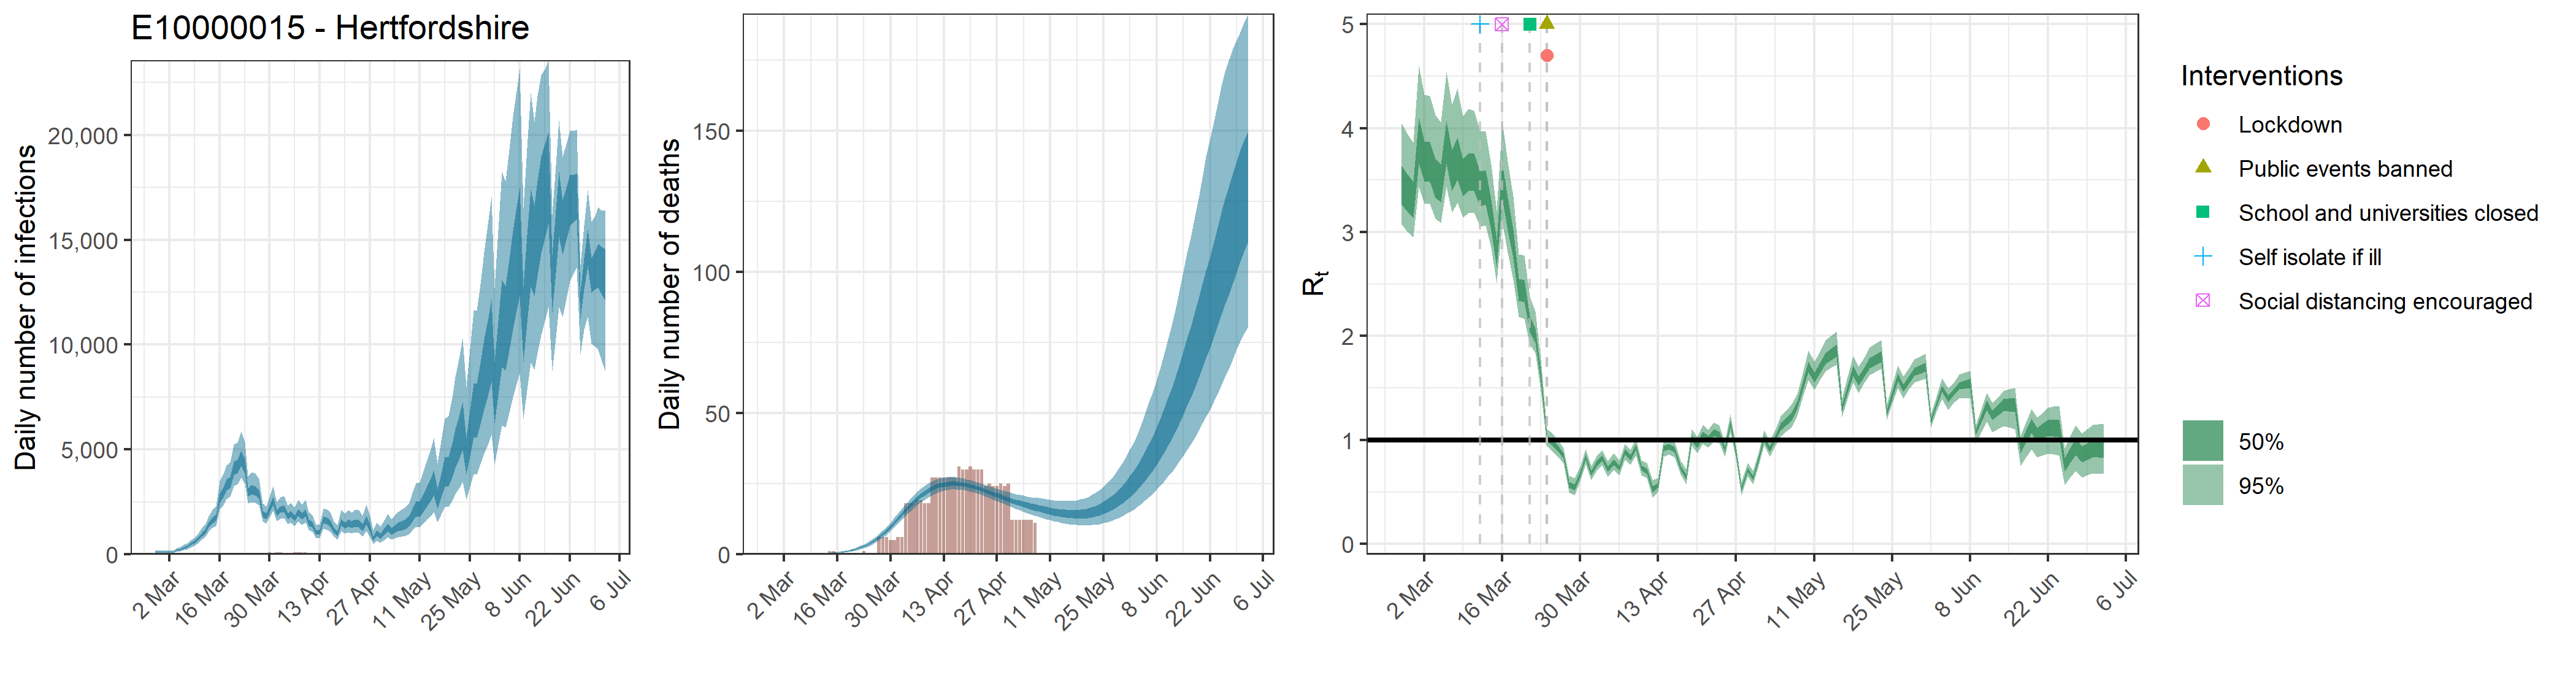

Data behind this chart, as committed beside it:
, date, country, reported_cases, predicted_cases, cases_min, cases_max, cases_min2, cases_max2, reported_deaths, estimated_deaths, deaths_min, deaths_max, deaths_min2, deaths_max2, rt, rt_min, rt_max, rt_min2, rt_max2
1, 2020-02-27, E10000015 - Hertfordshire, 0, 108.5, 57.97, 167.9, 87.13, 127.1, 0, 1.08460097875343e-13, 5.79749588499724e-14, 1.67876511267047e-13, 8.71315561540999e-14, 1.270669046376e-13, 3.475, 3.075, 4.045, 3.268, 3.636
2, 2020-02-28, E10000015 - Hertfordshire, 0, 108.5, 57.97, 167.9, 87.13, 127.1, 0, 3.32847393841364e-06, 1.82332655591559e-06, 4.97008120999139e-06, 2.69581260091272e-06, 3.91540963998758e-06, 3.403, 3.008, 3.953, 3.202, 3.561
3, 2020-02-29, E10000015 - Hertfordshire, 0, 108.5, 57.97, 167.9, 87.13, 127.1, 0, 3.4394230696941e-05, 1.88410410777944e-05, 5.13575058365777e-05, 2.78567302094314e-05, 4.04592329465384e-05, 3.331, 2.951, 3.86, 3.136, 3.483
4, 2020-03-01, E10000015 - Hertfordshire, 3, 108.5, 57.97, 167.9, 87.13, 127.1, 0, 0.000223, 0.0001222, 0.000333, 0.0001806, 0.0002623, 3.908, 3.435, 4.598, 3.663, 4.1
5, 2020-03-02, E10000015 - Hertfordshire, 0, 108.5, 57.97, 167.9, 87.13, 127.1, 0, 0.0008987, 0.0004923, 0.001342, 0.0007279, 0.001057, 3.703, 3.28, 4.321, 3.491, 3.877
6, 2020-03-03, E10000015 - Hertfordshire, 5, 108.5, 57.97, 167.9, 87.13, 127.1, 0, 0.002574, 0.00141, 0.003844, 0.002085, 0.003028, 3.694, 3.271, 4.311, 3.482, 3.867
7, 2020-03-04, E10000015 - Hertfordshire, 2, 201.2, 126, 289.6, 170.3, 228.8, 0, 0.006036, 0.003306, 0.009012, 0.004888, 0.0071, 3.541, 3.129, 4.13, 3.328, 3.707
8, 2020-03-05, E10000015 - Hertfordshire, 0, 239.9, 150.6, 344.8, 203.7, 272.3, 0, 0.01196, 0.006553, 0.01786, 0.009688, 0.01407, 3.488, 3.089, 4.059, 3.287, 3.649
9, 2020-03-06, E10000015 - Hertfordshire, 4, 327.2, 212.6, 464.4, 280.6, 369.3, 0, 0.02113, 0.01158, 0.03155, 0.01712, 0.02486, 3.885, 3.434, 4.543, 3.663, 4.07
10, 2020-03-07, E10000015 - Hertfordshire, 2, 379.6, 252.5, 535.4, 328.4, 426.4, 0, 0.03465, 0.01902, 0.0517, 0.0281, 0.04075, 3.62, 3.189, 4.228, 3.397, 3.793
11, 2020-03-08, E10000015 - Hertfordshire, 2, 492.5, 337.3, 681.1, 429.8, 549.6, 0, 0.053, 0.0292, 0.07898, 0.04305, 0.06233, 3.732, 3.286, 4.38, 3.502, 3.909
12, 2020-03-09, E10000015 - Hertfordshire, 2, 589.1, 414.4, 800.2, 518.5, 654.7, 0, 0.07737, 0.0429, 0.115, 0.06304, 0.09085, 3.543, 3.142, 4.119, 3.348, 3.702
13, 2020-03-10, E10000015 - Hertfordshire, 5, 752.1, 539.8, 1011, 665.5, 831.5, 0, 0.1093, 0.06118, 0.1617, 0.08931, 0.128, 3.596, 3.185, 4.186, 3.395, 3.76
14, 2020-03-11, E10000015 - Hertfordshire, 6, 940.7, 692.5, 1251, 840.2, 1033, 0, 0.1496, 0.0848, 0.2199, 0.1228, 0.1747, 3.59, 3.188, 4.168, 3.395, 3.753
15, 2020-03-12, E10000015 - Hertfordshire, 2, 1126, 844, 1476, 1012, 1229, 0, 0.2008, 0.1152, 0.2927, 0.1656, 0.2337, 3.432, 3.054, 3.975, 3.25, 3.583
16, 2020-03-13, E10000015 - Hertfordshire, 9, 1412, 1078, 1831, 1277, 1532, 0, 0.2652, 0.1548, 0.3838, 0.2201, 0.3074, 3.443, 3.063, 3.97, 3.264, 3.596
17, 2020-03-14, E10000015 - Hertfordshire, 4, 1622, 1256, 2097, 1470, 1749, 1, 0.3453, 0.2066, 0.4941, 0.289, 0.3986, 3.178, 2.846, 3.651, 3.017, 3.313
18, 2020-03-15, E10000015 - Hertfordshire, 15, 1775, 1365, 2306, 1608, 1920, 1, 0.4456, 0.2735, 0.6313, 0.3754, 0.5116, 2.808, 2.51, 3.209, 2.664, 2.926
19, 2020-03-16, E10000015 - Hertfordshire, 6, 2703, 2129, 3477, 2471, 2904, 0, 0.5708, 0.359, 0.7972, 0.4867, 0.6523, 3.508, 3.103, 4.068, 3.323, 3.668
20, 2020-03-17, E10000015 - Hertfordshire, 5, 2983, 2348, 3826, 2731, 3202, 0, 0.7261, 0.4689, 0.9992, 0.6243, 0.8252, 3.185, 2.799, 3.681, 3.018, 3.332
21, 2020-03-18, E10000015 - Hertfordshire, 24, 3326, 2624, 4252, 3049, 3569, 0, 0.9185, 0.6074, 1.247, 0.7965, 1.035, 2.893, 2.542, 3.34, 2.745, 3.023
22, 2020-03-19, E10000015 - Hertfordshire, 23, 3445, 2745, 4385, 3168, 3690, 0, 1.155, 0.7817, 1.544, 1.011, 1.294, 2.454, 2.183, 2.789, 2.34, 2.554
23, 2020-03-20, E10000015 - Hertfordshire, 22, 4110, 3249, 5234, 3768, 4413, 0, 1.446, 1.001, 1.907, 1.277, 1.607, 2.441, 2.168, 2.776, 2.327, 2.541
24, 2020-03-21, E10000015 - Hertfordshire, 20, 4207, 3348, 5330, 3854, 4519, 0, 1.802, 1.284, 2.343, 1.604, 1.99, 2.123, 1.921, 2.38, 2.039, 2.198
25, 2020-03-22, E10000015 - Hertfordshire, 13, 4612, 3665, 5851, 4225, 4951, 0, 2.235, 1.638, 2.875, 2.009, 2.453, 2.009, 1.838, 2.238, 1.938, 2.076
26, 2020-03-23, E10000015 - Hertfordshire, 58, 4233, 3379, 5348, 3880, 4528, 1, 2.758, 2.08, 3.487, 2.499, 3.004, 1.618, 1.471, 1.777, 1.56, 1.668
27, 2020-03-24, E10000015 - Hertfordshire, 45, 2977, 2422, 3708, 2748, 3179, 0, 3.383, 2.61, 4.228, 3.087, 3.662, 1.017, 0.9384, 1.103, 0.9886, 1.045
28, 2020-03-25, E10000015 - Hertfordshire, 56, 3106, 2505, 3921, 2870, 3306, 0, 4.124, 3.252, 5.083, 3.788, 4.439, 0.9766, 0.8954, 1.062, 0.9478, 1.006
29, 2020-03-26, E10000015 - Hertfordshire, 49, 3060, 2474, 3853, 2826, 3260, 0, 4.988, 3.997, 6.07, 4.613, 5.343, 0.9189, 0.8411, 1, 0.8915, 0.9462
30, 2020-03-27, E10000015 - Hertfordshire, 52, 2876, 2331, 3610, 2655, 3065, 6, 5.981, 4.864, 7.202, 5.562, 6.378, 0.8467, 0.7735, 0.9239, 0.8206, 0.872
31, 2020-03-28, E10000015 - Hertfordshire, 45, 1950, 1580, 2436, 1789, 2082, 6, 7.103, 5.861, 8.462, 6.653, 7.535, 0.5733, 0.4984, 0.6564, 0.5461, 0.5991
32, 2020-03-29, E10000015 - Hertfordshire, 63, 1826, 1457, 2296, 1675, 1958, 6, 8.34, 6.988, 9.819, 7.841, 8.814, 0.5455, 0.4681, 0.6323, 0.5166, 0.5733
33, 2020-03-30, E10000015 - Hertfordshire, 86, 2159, 1747, 2720, 1990, 2302, 5, 9.681, 8.233, 11.31, 9.139, 10.21, 0.6685, 0.6028, 0.741, 0.6442, 0.692
34, 2020-03-31, E10000015 - Hertfordshire, 77, 2578, 2069, 3257, 2375, 2754, 5, 11.1, 9.495, 12.87, 10.52, 11.67, 0.8402, 0.7668, 0.9179, 0.8139, 0.8659
35, 2020-04-01, E10000015 - Hertfordshire, 84, 1979, 1584, 2501, 1826, 2112, 6, 12.57, 10.83, 14.47, 11.94, 13.19, 0.6802, 0.6144, 0.7511, 0.6567, 0.7032
36, 2020-04-02, E10000015 - Hertfordshire, 102, 2147, 1711, 2722, 1980, 2296, 6, 14.06, 12.16, 16.12, 13.4, 14.72, 0.773, 0.7025, 0.8471, 0.7475, 0.797
37, 2020-04-03, E10000015 - Hertfordshire, 77, 2202, 1744, 2793, 2027, 2356, 18, 15.53, 13.55, 17.72, 14.82, 16.23, 0.8291, 0.7558, 0.9061, 0.803, 0.8543
38, 2020-04-04, E10000015 - Hertfordshire, 53, 1829, 1438, 2325, 1682, 1963, 18, 16.96, 14.86, 19.27, 16.22, 17.68, 0.7173, 0.6455, 0.796, 0.691, 0.7428
39, 2020-04-05, E10000015 - Hertfordshire, 62, 1943, 1526, 2474, 1780, 2087, 18, 18.31, 16.1, 20.68, 17.53, 19.05, 0.7904, 0.7142, 0.8723, 0.7625, 0.8176
40, 2020-04-06, E10000015 - Hertfordshire, 91, 1730, 1353, 2215, 1585, 1861, 19, 19.56, 17.23, 22.03, 18.76, 20.33, 0.7303, 0.6639, 0.8025, 0.7062, 0.7528
41, 2020-04-07, E10000015 - Hertfordshire, 78, 2027, 1570, 2618, 1853, 2181, 19, 20.7, 18.33, 23.18, 19.88, 21.49, 0.8872, 0.8116, 0.9658, 0.8612, 0.9137
42, 2020-04-08, E10000015 - Hertfordshire, 85, 1833, 1416, 2370, 1669, 1978, 18, 21.71, 19.3, 24.22, 20.88, 22.51, 0.8313, 0.7607, 0.9059, 0.8059, 0.8558
43, 2020-04-09, E10000015 - Hertfordshire, 78, 1992, 1528, 2595, 1809, 2153, 18, 22.59, 20.16, 25.12, 21.76, 23.38, 0.9304, 0.8528, 1.014, 0.9032, 0.9577
44, 2020-04-10, E10000015 - Hertfordshire, 76, 1531, 1161, 2016, 1382, 1659, 27, 23.32, 20.9, 25.85, 22.48, 24.11, 0.7333, 0.6637, 0.8054, 0.7093, 0.757
45, 2020-04-11, E10000015 - Hertfordshire, 55, 1430, 1073, 1887, 1287, 1555, 27, 23.92, 21.52, 26.43, 23.09, 24.71, 0.7005, 0.6308, 0.7784, 0.6748, 0.7257
46, 2020-04-12, E10000015 - Hertfordshire, 51, 1044, 753.6, 1404, 928.2, 1146, 27, 24.38, 22.01, 26.84, 23.55, 25.16, 0.5261, 0.4466, 0.6151, 0.4966, 0.5551
47, 2020-04-13, E10000015 - Hertfordshire, 57, 1077, 787.9, 1446, 962, 1177, 27, 24.71, 22.43, 27.12, 23.9, 25.46, 0.5644, 0.5033, 0.6306, 0.5428, 0.5857
48, 2020-04-14, E10000015 - Hertfordshire, 61, 1658, 1231, 2210, 1489, 1805, 27, 24.92, 22.71, 27.29, 24.13, 25.65, 0.9168, 0.8424, 0.9962, 0.8909, 0.9433
49, 2020-04-15, E10000015 - Hertfordshire, 53, 1603, 1180, 2149, 1435, 1748, 27, 25.01, 22.88, 27.32, 24.23, 25.74, 0.9376, 0.8607, 1.021, 0.9103, 0.9647
50, 2020-04-16, E10000015 - Hertfordshire, 57, 1489, 1090, 2015, 1327, 1628, 27, 25.01, 22.91, 27.22, 24.23, 25.72, 0.9074, 0.8332, 0.9869, 0.8817, 0.9338
51, 2020-04-17, E10000015 - Hertfordshire, 48, 1168, 839.1, 1599, 1034, 1287, 31, 24.9, 22.85, 27.1, 24.15, 25.59, 0.7314, 0.666, 0.8002, 0.7084, 0.7534
52, 2020-04-18, E10000015 - Hertfordshire, 38, 1008, 706.3, 1396, 883.9, 1113, 30, 24.73, 22.71, 26.82, 24.01, 25.4, 0.6454, 0.5746, 0.7235, 0.6199, 0.6705
53, 2020-04-19, E10000015 - Hertfordshire, 33, 1550, 1112, 2127, 1371, 1708, 30, 24.47, 22.46, 26.51, 23.77, 25.13, 1.023, 0.9447, 1.105, 0.9953, 1.049
54, 2020-04-20, E10000015 - Hertfordshire, 47, 1392, 984.3, 1924, 1226, 1537, 31, 24.15, 22.17, 26.19, 23.47, 24.8, 0.9491, 0.8745, 1.029, 0.9231, 0.9761
55, 2020-04-21, E10000015 - Hertfordshire, 53, 1511, 1060, 2106, 1324, 1670, 30, 23.77, 21.8, 25.8, 23.1, 24.42, 1.052, 0.9662, 1.144, 1.021, 1.083
56, 2020-04-22, E10000015 - Hertfordshire, 50, 1434, 997.6, 2008, 1254, 1590, 30, 23.36, 21.39, 25.42, 22.7, 24, 1.011, 0.9309, 1.096, 0.9823, 1.04
57, 2020-04-23, E10000015 - Hertfordshire, 34, 1517, 1044, 2138, 1320, 1680, 30, 22.9, 20.93, 24.98, 22.23, 23.54, 1.074, 0.9831, 1.169, 1.041, 1.106
58, 2020-04-24, E10000015 - Hertfordshire, 39, 1489, 1016, 2121, 1290, 1655, 24, 22.41, 20.39, 24.5, 21.73, 23.07, 1.052, 0.9692, 1.142, 1.021, 1.082
59, 2020-04-25, E10000015 - Hertfordshire, 25, 1294, 867.1, 1838, 1117, 1446, 25, 21.91, 19.88, 24.07, 21.19, 22.58, 0.9089, 0.8396, 0.9813, 0.8853, 0.932
60, 2020-04-26, E10000015 - Hertfordshire, 18, 1659, 1105, 2368, 1435, 1851, 24, 21.39, 19.33, 23.6, 20.65, 22.09, 1.161, 1.077, 1.246, 1.13, 1.189
... 67 more rows
